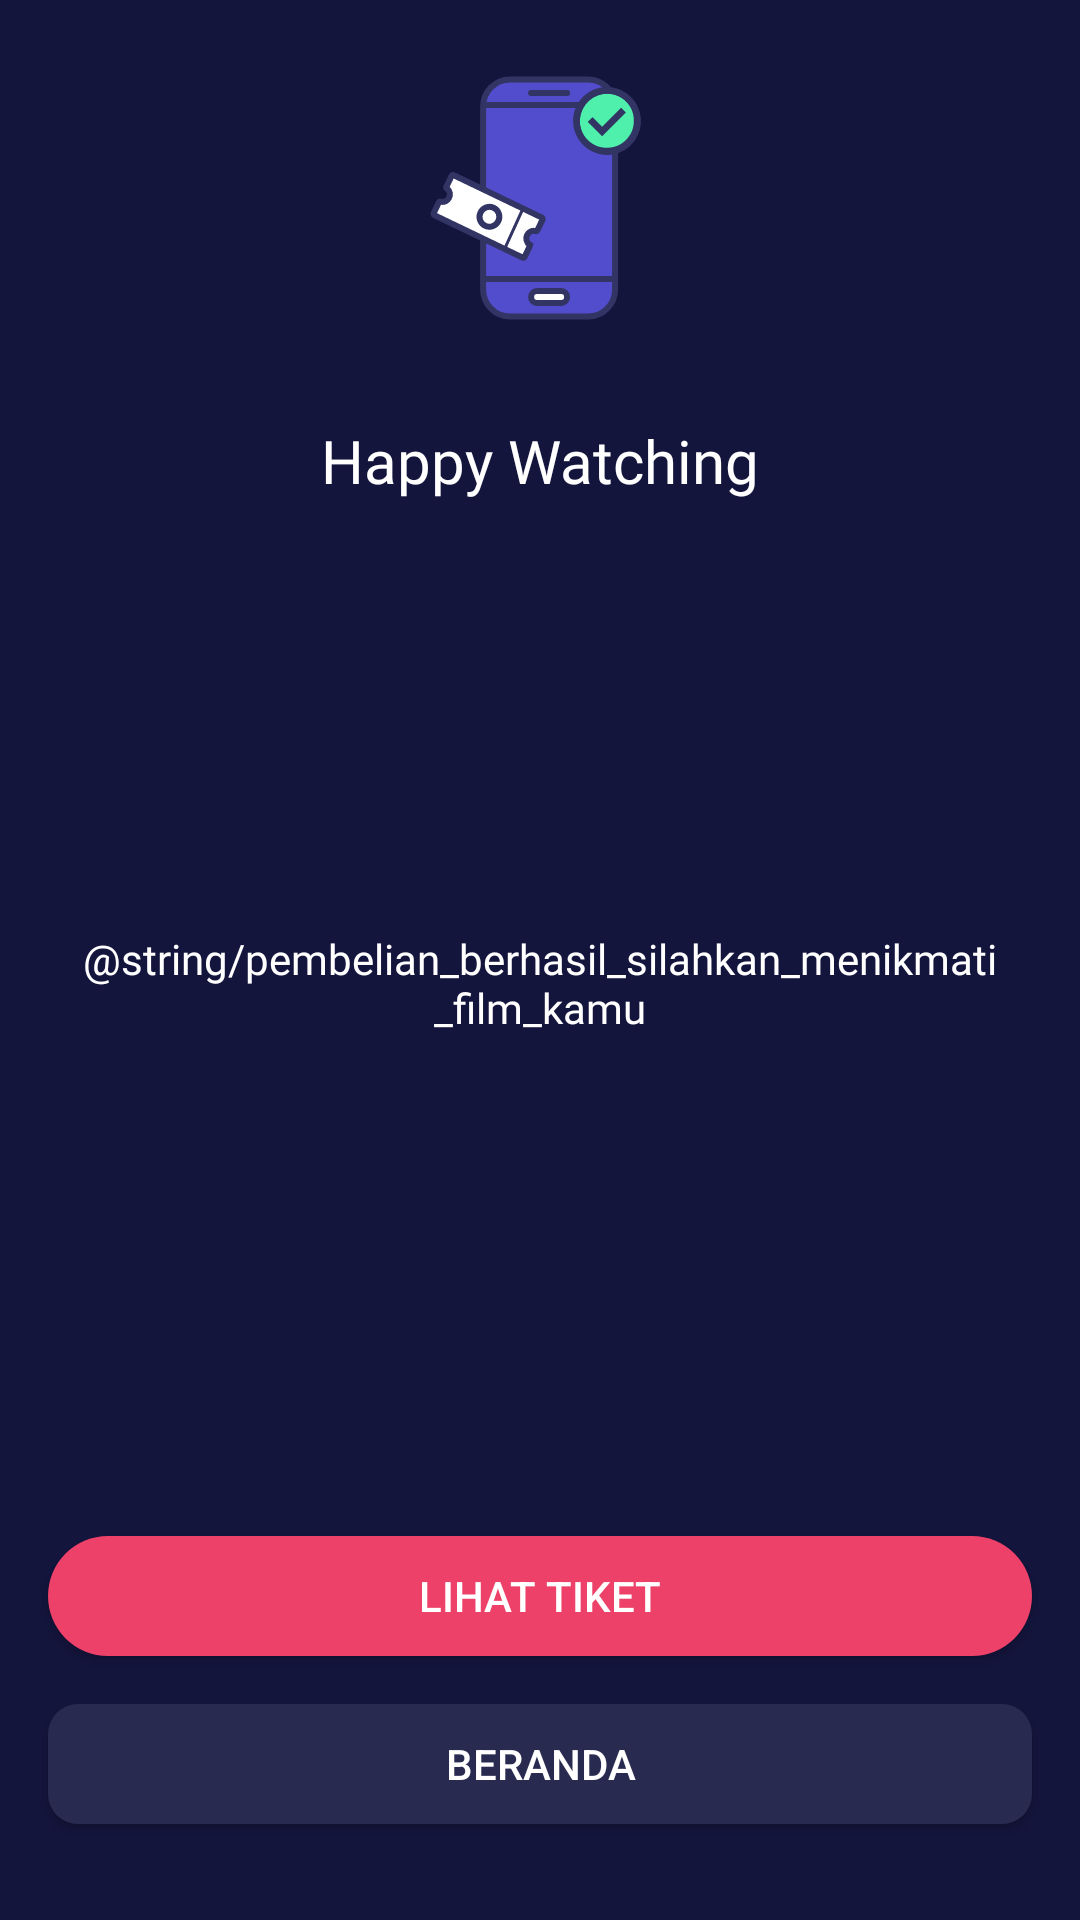

Reconstruct the res/layout file that produces this screen, plus the resources it refers to.
<!-- AndroidManifest.xml: application theme Theme.MOV -->
<!-- res/layout/card_ticket_success.xml -->
<?xml version="1.0" encoding="utf-8"?>
<androidx.constraintlayout.widget.ConstraintLayout xmlns:android="http://schemas.android.com/apk/res/android"
    xmlns:app="http://schemas.android.com/apk/res-auto"
    xmlns:tools="http://schemas.android.com/tools"
    android:layout_width="match_parent"
    android:layout_height="match_parent"
    android:background="@color/background"
    tools:context=".view.onboarding.OnBoardingOneActivity">

    <ImageView
        android:id="@+id/imageView2"
        android:layout_width="100dp"
        android:layout_height="100dp"
        android:layout_marginStart="16dp"
        android:layout_marginTop="16dp"
        android:layout_marginEnd="16dp"
        android:importantForAccessibility="no"
        app:layout_constraintEnd_toEndOf="parent"
        app:layout_constraintStart_toStartOf="parent"
        app:layout_constraintTop_toTopOf="parent"
        app:srcCompat="@drawable/ic_ticket_success" />

    <TextView
        android:id="@+id/textView"
        android:layout_width="wrap_content"
        android:layout_height="wrap_content"
        android:layout_marginStart="16dp"
        android:layout_marginTop="24dp"
        android:layout_marginEnd="16dp"
        android:fontFamily="@font/montserrat_bold"
        android:text="@string/happy_watching"
        android:textColor="@color/white"
        android:textSize="20sp"
        app:layout_constraintEnd_toEndOf="parent"
        app:layout_constraintStart_toStartOf="parent"
        app:layout_constraintTop_toBottomOf="@+id/imageView2" />

    <TextView
        android:id="@+id/textView2"
        android:layout_width="0dp"
        android:layout_height="wrap_content"
        android:layout_marginStart="16dp"
        android:layout_marginTop="8dp"
        android:layout_marginEnd="16dp"
        android:layout_marginBottom="32dp"
        android:fontFamily="@font/montserrat_light"
        android:text="@string/pembelian_berhasil_silahkan_menikmati_film_kamu"
        android:textAlignment="center"
        android:textColor="@color/white"
        android:textSize="14sp"
        app:layout_constraintBottom_toTopOf="@+id/btnTicket"
        app:layout_constraintEnd_toEndOf="parent"
        app:layout_constraintStart_toStartOf="parent"
        app:layout_constraintTop_toBottomOf="@+id/textView" />

    <androidx.appcompat.widget.AppCompatButton
        android:id="@+id/btnTicket"
        android:layout_width="0dp"
        android:layout_height="40dp"
        android:layout_marginStart="16dp"
        android:layout_marginEnd="16dp"
        android:layout_marginBottom="16dp"
        android:background="@drawable/btn_pink"
        android:backgroundTint="@color/colorPink"
        android:gravity="center"
        android:text="@string/lihat_tiket"
        android:textColor="@color/white"
        android:textSize="14sp"
        app:layout_constraintBottom_toTopOf="@+id/btnHome"
        app:layout_constraintEnd_toEndOf="parent"
        app:layout_constraintStart_toStartOf="parent" />

    <androidx.appcompat.widget.AppCompatButton
        android:id="@+id/btnHome"
        android:layout_width="0dp"
        android:layout_height="40dp"
        android:layout_marginStart="16dp"
        android:layout_marginEnd="16dp"
        android:layout_marginBottom="32dp"
        android:background="@drawable/btn_blue_grey"
        android:gravity="center"
        android:text="@string/home"
        android:textColor="@color/white"
        android:textSize="14sp"
        app:layout_constraintBottom_toBottomOf="parent"
        app:layout_constraintEnd_toEndOf="parent"
        app:layout_constraintStart_toStartOf="parent" />

</androidx.constraintlayout.widget.ConstraintLayout>
<!-- resources referenced by this layout -->
<resources>
  <color name="background">#14153D</color>
  <color name="colorPink">#ED4169</color>
  <color name="white">#FFFFFFFF</color>
  <!-- drawable btn_blue_grey (drawable) -->
  <?xml version="1.0" encoding="utf-8"?>
  <shape xmlns:android="http://schemas.android.com/apk/res/android"
      android:shape="rectangle">
  
      <solid android:color="@color/colorBlueGrey"/>
      <corners android:radius="10dp"/>
  
  </shape>
  <!-- drawable btn_pink (drawable) -->
  <?xml version="1.0" encoding="utf-8"?>
  <shape xmlns:android="http://schemas.android.com/apk/res/android"
      android:shape="rectangle">
  
      <solid android:color="@color/colorPink"/>
      <corners android:radius="20dp"/>
  
  </shape>
  <!-- drawable ic_ticket_success: vector/xml drawable (drawable, 4426 chars, omitted) -->
  <string name="happy_watching">Happy Watching</string>
  <string name="home">Beranda</string>
  <string name="lihat_tiket">Lihat Tiket</string>
  <style name="Theme.MOV" parent="Base.Theme.MOV" />
  <color name="colorBlueGrey">#292A50</color>
  <style name="Base.Theme.MOV" parent="Theme.Material3.DayNight.NoActionBar">
          
          
      </style>
</resources>
